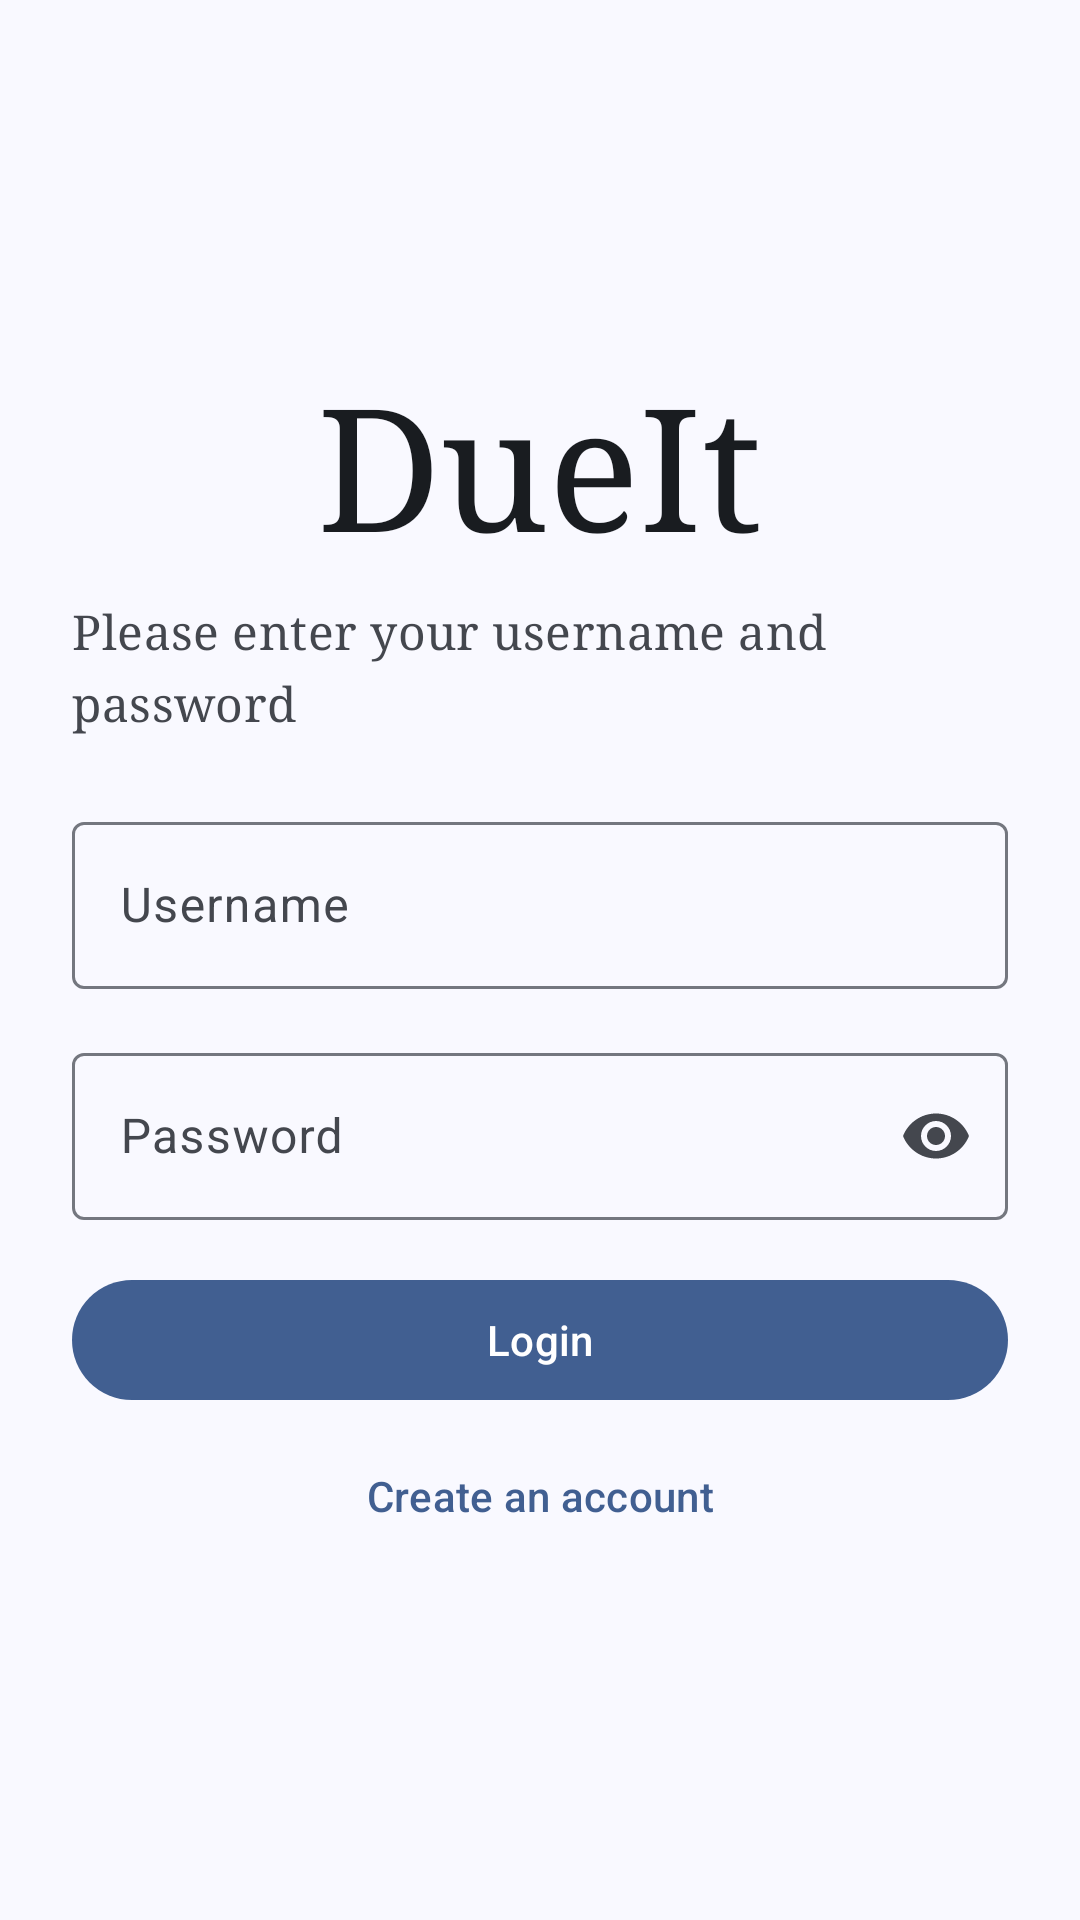

Write the Android layout XML for this screen, with the resource values it uses.
<!-- AndroidManifest.xml: application theme Theme.DueIt -->
<!-- res/layout/activity_login.xml -->
<?xml version="1.0" encoding="utf-8"?>
<androidx.constraintlayout.widget.ConstraintLayout
    xmlns:android="http://schemas.android.com/apk/res/android"
    xmlns:app="http://schemas.android.com/apk/res-auto"
    xmlns:tools="http://schemas.android.com/tools"
    android:id="@+id/main"
    android:layout_width="match_parent"
    android:layout_height="match_parent"
    tools:context=".ui.auth.LoginActivity">

    <LinearLayout
        android:orientation="vertical"
        android:padding="24dp"
        app:layout_constraintTop_toTopOf="parent"
        app:layout_constraintBottom_toBottomOf="parent"
        android:layout_width="match_parent"
        android:layout_height="wrap_content">

        <com.google.android.material.textview.MaterialTextView
            android:layout_gravity="center"
            android:text="@string/app_name"
            android:textAppearance="?attr/textAppearanceDisplayLarge"
            android:fontFamily="serif"
            android:textColor="?attr/colorOnSurface"
            android:layout_width="wrap_content"
            android:layout_height="wrap_content"/>

        <com.google.android.material.textview.MaterialTextView
            android:layout_gravity="center"
            android:text="Please enter your username and password"
            android:textAppearance="?attr/textAppearanceTitleMedium"
            android:fontFamily="serif"
            android:layout_marginTop="8dp"
            android:textColor="?attr/colorOnSurfaceVariant"
            android:layout_width="wrap_content"
            android:layout_height="wrap_content"/>

        <com.google.android.material.textfield.TextInputLayout
            android:layout_marginBottom="16dp"
            android:layout_marginTop="24dp"
            android:hint="Username"
            app:endIconMode="clear_text"
            android:layout_width="match_parent"
            android:layout_height="wrap_content">

            <com.google.android.material.textfield.TextInputEditText
                android:id="@+id/username_input"
                android:layout_width="match_parent"
                android:layout_height="match_parent"/>
        </com.google.android.material.textfield.TextInputLayout>

        <com.google.android.material.textfield.TextInputLayout
            android:hint="Password"
            app:endIconMode="password_toggle"
            android:layout_width="match_parent"
            android:layout_height="wrap_content">

            <com.google.android.material.textfield.TextInputEditText
                android:id="@+id/password_input"
                android:inputType="textPassword"
                android:layout_width="match_parent"
                android:layout_height="match_parent"/>
        </com.google.android.material.textfield.TextInputLayout>

        <com.google.android.material.button.MaterialButton
            android:id="@+id/btn_login"
            android:layout_marginTop="16dp"
            android:text="Login"
            android:layout_width="match_parent"
            android:layout_height="wrap_content"/>

        <com.google.android.material.button.MaterialButton
            android:id="@+id/btn_register"
            android:text="Create an account"
            android:layout_marginTop="4dp"
            style="@style/Widget.Material3.Button.TextButton"
            android:layout_width="match_parent"
            android:layout_height="wrap_content"/>
    </LinearLayout>
</androidx.constraintlayout.widget.ConstraintLayout>
<!-- resources referenced by this layout -->
<resources>
  <string name="app_name">DueIt</string>
  <color name="md_theme_primary">#415F91</color>
  <color name="md_theme_onPrimary">#FFFFFF</color>
  <color name="md_theme_primaryContainer">#D6E3FF</color>
  <color name="md_theme_onPrimaryContainer">#284777</color>
  <color name="md_theme_secondary">#565F71</color>
  <color name="md_theme_onSecondary">#FFFFFF</color>
  <color name="md_theme_secondaryContainer">#DAE2F9</color>
  <color name="md_theme_onSecondaryContainer">#3E4759</color>
  <color name="md_theme_tertiary">#705575</color>
  <color name="md_theme_onTertiary">#FFFFFF</color>
  <color name="md_theme_tertiaryContainer">#FAD8FD</color>
  <color name="md_theme_onTertiaryContainer">#573E5C</color>
  <color name="md_theme_error">#BA1A1A</color>
  <color name="md_theme_onError">#FFFFFF</color>
  <color name="md_theme_errorContainer">#FFDAD6</color>
  <color name="md_theme_onErrorContainer">#93000A</color>
  <color name="md_theme_background">#F9F9FF</color>
  <color name="md_theme_onBackground">#191C20</color>
  <color name="md_theme_surface">#F9F9FF</color>
  <color name="md_theme_onSurface">#191C20</color>
  <color name="md_theme_surfaceVariant">#E0E2EC</color>
  <color name="md_theme_onSurfaceVariant">#44474E</color>
  <color name="md_theme_outline">#74777F</color>
  <color name="md_theme_outlineVariant">#C4C6D0</color>
  <color name="md_theme_inverseSurface">#2E3036</color>
  <color name="md_theme_inverseOnSurface">#F0F0F7</color>
  <color name="md_theme_inversePrimary">#AAC7FF</color>
  <color name="md_theme_primaryFixed">#D6E3FF</color>
  <color name="md_theme_onPrimaryFixed">#001B3E</color>
  <color name="md_theme_primaryFixedDim">#AAC7FF</color>
  <color name="md_theme_onPrimaryFixedVariant">#284777</color>
  <color name="md_theme_secondaryFixed">#DAE2F9</color>
  <color name="md_theme_onSecondaryFixed">#131C2B</color>
  <color name="md_theme_secondaryFixedDim">#BEC6DC</color>
  <color name="md_theme_onSecondaryFixedVariant">#3E4759</color>
  <color name="md_theme_tertiaryFixed">#FAD8FD</color>
  <color name="md_theme_onTertiaryFixed">#28132E</color>
  <color name="md_theme_tertiaryFixedDim">#DDBCE0</color>
  <color name="md_theme_onTertiaryFixedVariant">#573E5C</color>
  <color name="md_theme_surfaceDim">#D9D9E0</color>
  <color name="md_theme_surfaceBright">#F9F9FF</color>
  <color name="md_theme_surfaceContainerLowest">#FFFFFF</color>
  <color name="md_theme_surfaceContainerLow">#F3F3FA</color>
  <color name="md_theme_surfaceContainer">#EDEDF4</color>
  <color name="md_theme_surfaceContainerHigh">#E7E8EE</color>
  <color name="md_theme_surfaceContainerHighest">#E2E2E9</color>
</resources>
